Image classification data set "dataset" (natalio123/AstroPlanetClassifier on GitHub). Class labels (7): Jupiter, Mars, merkurius, neptunus, Saturn, Uranus, Venus.

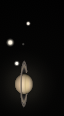
Label: Saturn

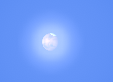
Label: Mars

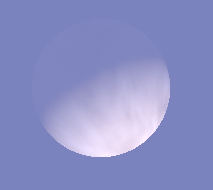
Label: Venus

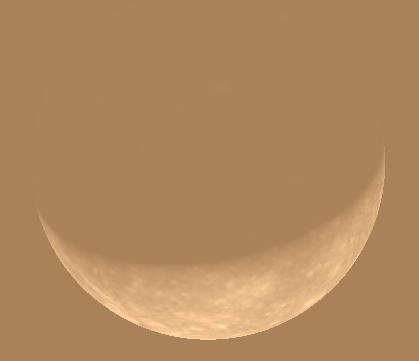
Label: merkurius

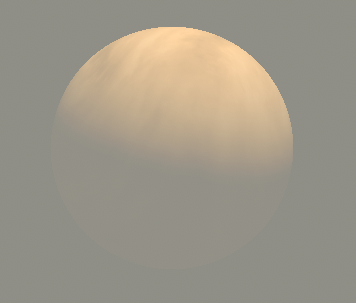
Label: Venus

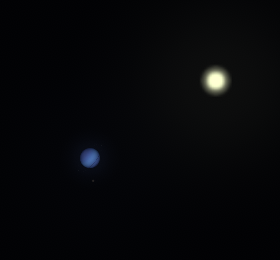
Label: neptunus
